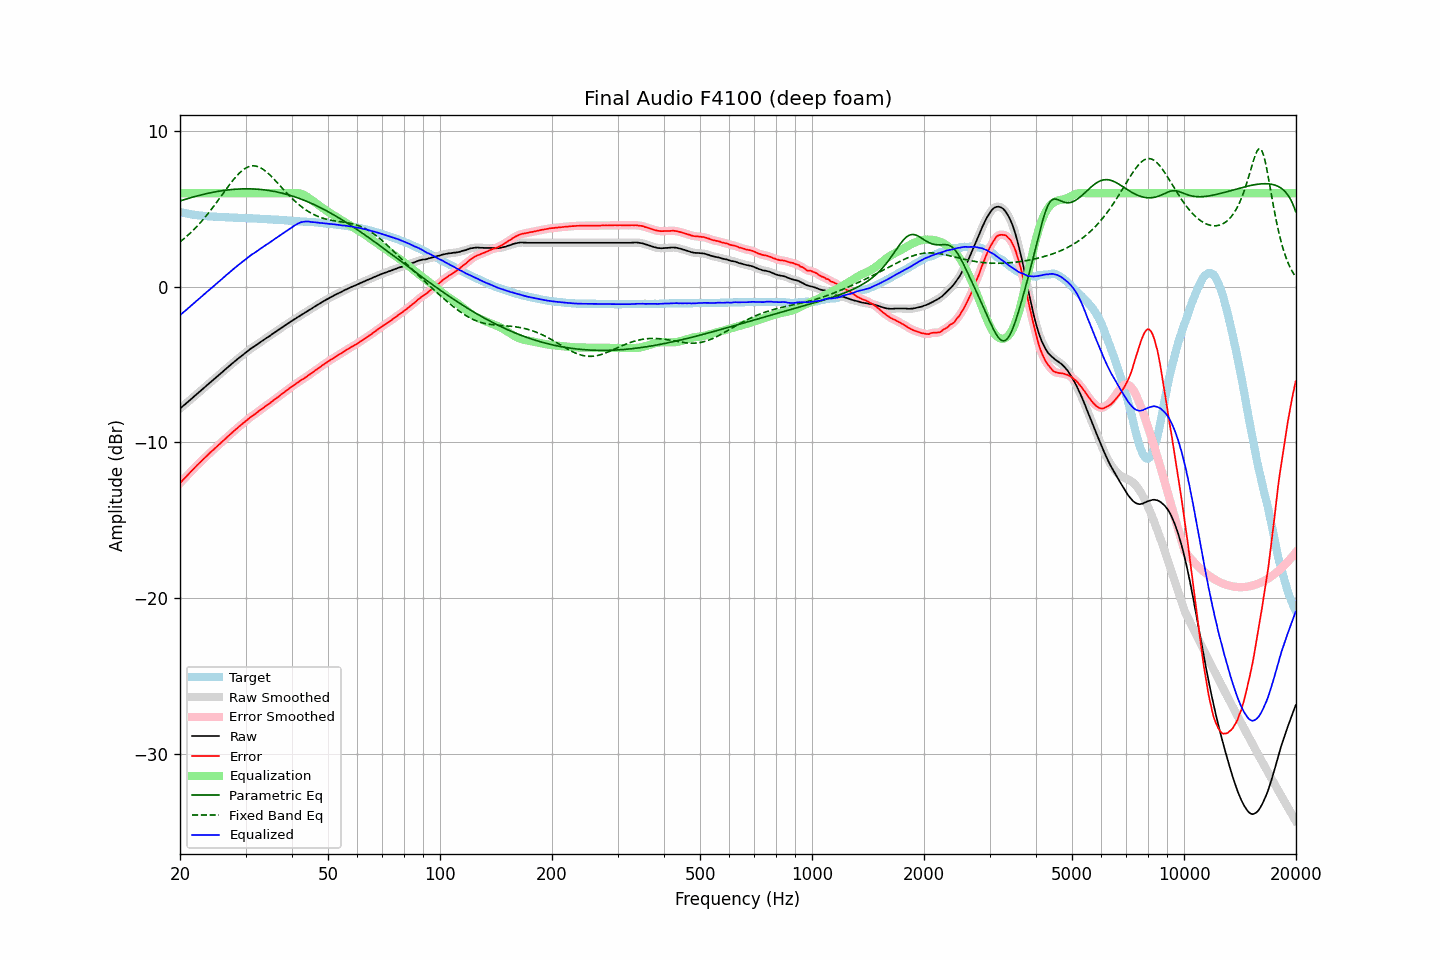

Source data for this figure (header and first rows):
frequency, raw, error, smoothed, error_smoothed, equalization, parametric_eq, fixed_band_eq, equalized_raw, equalized_smoothed, target
20.00, -7.84, -12.63, -7.83, -12.63, 6.00, 5.50, 2.87, -1.84, -1.83, 4.80
20.20, -7.75, -12.51, -7.75, -12.52, 6.00, 5.53, 2.95, -1.75, -1.75, 4.77
20.40, -7.65, -12.40, -7.66, -12.41, 6.00, 5.57, 3.04, -1.65, -1.66, 4.75
20.61, -7.58, -12.30, -7.57, -12.30, 6.00, 5.60, 3.12, -1.58, -1.57, 4.73
20.81, -7.48, -12.19, -7.48, -12.19, 6.00, 5.63, 3.21, -1.48, -1.48, 4.71
21.02, -7.40, -12.08, -7.40, -12.08, 6.00, 5.66, 3.31, -1.40, -1.40, 4.68
21.23, -7.31, -11.97, -7.30, -11.97, 6.00, 5.69, 3.40, -1.31, -1.30, 4.66
21.44, -7.21, -11.86, -7.22, -11.86, 6.00, 5.72, 3.50, -1.21, -1.22, 4.64
21.66, -7.13, -11.75, -7.12, -11.75, 6.00, 5.75, 3.60, -1.13, -1.12, 4.62
21.87, -7.03, -11.65, -7.03, -11.64, 6.00, 5.78, 3.70, -1.03, -1.03, 4.61
22.09, -6.94, -11.54, -6.94, -11.54, 6.00, 5.81, 3.81, -0.94, -0.94, 4.59
22.31, -6.85, -11.44, -6.85, -11.44, 6.00, 5.83, 3.92, -0.85, -0.85, 4.58
22.54, -6.77, -11.34, -6.77, -11.34, 6.00, 5.86, 4.03, -0.77, -0.77, 4.57
22.76, -6.67, -11.24, -6.68, -11.24, 6.00, 5.89, 4.14, -0.67, -0.68, 4.56
22.99, -6.59, -11.14, -6.59, -11.14, 6.00, 5.91, 4.26, -0.59, -0.59, 4.55
23.22, -6.50, -11.04, -6.50, -11.03, 6.00, 5.94, 4.38, -0.50, -0.50, 4.54
23.45, -6.40, -10.93, -6.41, -10.94, 6.00, 5.96, 4.51, -0.40, -0.41, 4.53
23.69, -6.32, -10.84, -6.32, -10.84, 6.00, 5.98, 4.63, -0.32, -0.32, 4.52
23.92, -6.22, -10.74, -6.22, -10.74, 6.00, 6.01, 4.76, -0.22, -0.22, 4.52
24.16, -6.13, -10.64, -6.14, -10.65, 6.00, 6.03, 4.90, -0.13, -0.14, 4.51
24.40, -6.04, -10.55, -6.05, -10.55, 6.00, 6.05, 5.03, -0.04, -0.05, 4.51
24.65, -5.97, -10.46, -5.96, -10.46, 6.00, 6.07, 5.17, 0.03, 0.04, 4.50
24.89, -5.87, -10.37, -5.87, -10.37, 6.00, 6.09, 5.30, 0.13, 0.13, 4.50
25.14, -5.78, -10.27, -5.79, -10.27, 6.00, 6.11, 5.44, 0.22, 0.21, 4.48
25.39, -5.69, -10.17, -5.69, -10.17, 6.00, 6.13, 5.59, 0.31, 0.31, 4.47
25.65, -5.61, -10.08, -5.61, -10.07, 6.00, 6.14, 5.73, 0.39, 0.39, 4.47
25.91, -5.52, -9.98, -5.52, -9.98, 6.00, 6.16, 5.87, 0.48, 0.48, 4.46
26.16, -5.42, -9.89, -5.43, -9.89, 6.00, 6.17, 6.01, 0.58, 0.57, 4.46
26.43, -5.34, -9.80, -5.33, -9.79, 6.00, 6.19, 6.16, 0.66, 0.67, 4.46
26.69, -5.25, -9.69, -5.25, -9.70, 6.00, 6.20, 6.30, 0.75, 0.75, 4.45
26.96, -5.16, -9.60, -5.16, -9.61, 6.00, 6.21, 6.44, 0.84, 0.84, 4.45
27.23, -5.08, -9.51, -5.07, -9.51, 6.00, 6.22, 6.57, 0.92, 0.93, 4.44
27.50, -4.99, -9.42, -4.98, -9.42, 6.00, 6.23, 6.71, 1.01, 1.02, 4.44
27.77, -4.89, -9.33, -4.90, -9.33, 6.00, 6.24, 6.84, 1.11, 1.10, 4.44
28.05, -4.80, -9.23, -4.81, -9.24, 6.00, 6.25, 6.96, 1.20, 1.19, 4.42
28.33, -4.72, -9.15, -4.72, -9.14, 6.00, 6.26, 7.08, 1.28, 1.28, 4.42
28.62, -4.64, -9.06, -4.64, -9.06, 6.00, 6.27, 7.20, 1.36, 1.36, 4.42
28.90, -4.55, -8.97, -4.56, -8.97, 6.00, 6.27, 7.30, 1.45, 1.44, 4.41
29.19, -4.48, -8.88, -4.47, -8.88, 6.00, 6.28, 7.39, 1.52, 1.53, 4.41
29.48, -4.38, -8.79, -4.39, -8.80, 6.00, 6.28, 7.48, 1.62, 1.61, 4.41
29.78, -4.31, -8.71, -4.31, -8.71, 6.00, 6.28, 7.56, 1.69, 1.69, 4.41
30.08, -4.23, -8.63, -4.23, -8.63, 6.00, 6.28, 7.62, 1.77, 1.77, 4.40
30.38, -4.15, -8.54, -4.15, -8.54, 6.00, 6.28, 7.67, 1.85, 1.85, 4.39
30.68, -4.07, -8.46, -4.06, -8.46, 6.00, 6.28, 7.71, 1.93, 1.94, 4.39
30.99, -3.99, -8.38, -3.99, -8.38, 6.00, 6.28, 7.74, 2.01, 2.01, 4.39
31.30, -3.92, -8.30, -3.92, -8.30, 6.00, 6.28, 7.75, 2.08, 2.08, 4.39
31.61, -3.86, -8.23, -3.85, -8.23, 6.00, 6.27, 7.76, 2.14, 2.15, 4.38
31.93, -3.79, -8.16, -3.78, -8.16, 6.00, 6.27, 7.74, 2.21, 2.22, 4.37
32.24, -3.71, -8.09, -3.71, -8.08, 6.00, 6.26, 7.72, 2.29, 2.29, 4.37
32.57, -3.64, -7.99, -3.64, -8.00, 6.00, 6.25, 7.68, 2.36, 2.36, 4.36
32.89, -3.56, -7.92, -3.57, -7.92, 6.00, 6.24, 7.64, 2.44, 2.43, 4.36
33.22, -3.50, -7.85, -3.49, -7.84, 6.00, 6.23, 7.58, 2.50, 2.51, 4.35
33.55, -3.42, -7.77, -3.42, -7.77, 6.00, 6.22, 7.51, 2.58, 2.58, 4.34
33.89, -3.36, -7.69, -3.36, -7.69, 6.00, 6.21, 7.44, 2.64, 2.64, 4.34
34.23, -3.29, -7.62, -3.29, -7.62, 6.00, 6.19, 7.35, 2.71, 2.71, 4.34
34.57, -3.23, -7.55, -3.22, -7.55, 6.00, 6.18, 7.26, 2.77, 2.78, 4.32
34.92, -3.16, -7.48, -3.15, -7.47, 6.00, 6.16, 7.16, 2.84, 2.85, 4.32
35.27, -3.08, -7.39, -3.08, -7.39, 6.00, 6.15, 7.06, 2.92, 2.92, 4.32
35.62, -3.01, -7.31, -3.01, -7.31, 6.00, 6.13, 6.95, 2.99, 2.99, 4.30
35.97, -2.93, -7.24, -2.93, -7.24, 6.00, 6.11, 6.85, 3.07, 3.07, 4.30
... 635 more rows
